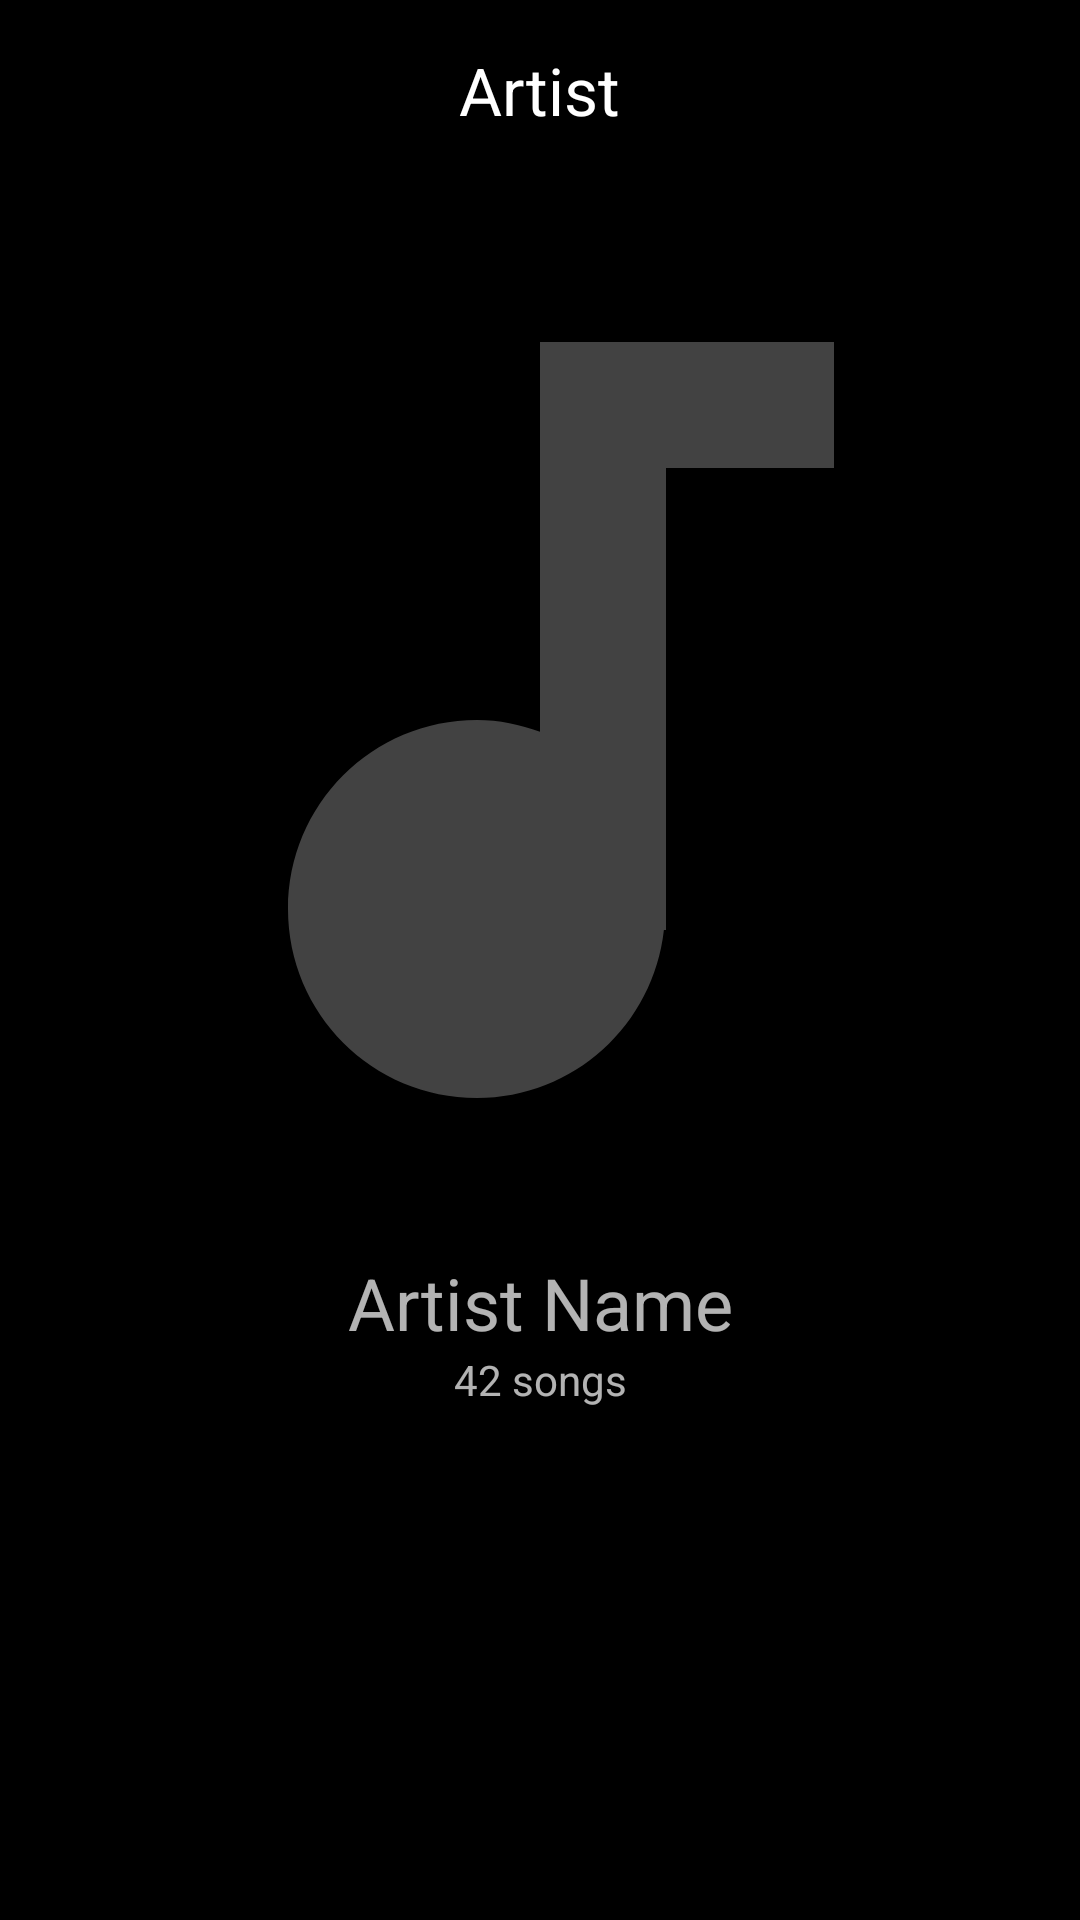

Here is an Android app screen rendered from its layout file. Give the layout XML and the strings, colors and styles it references.
<!-- AndroidManifest.xml: application theme AppTheme -->
<!-- res/layout/artist_activity.xml -->
<?xml version="1.0" encoding="utf-8"?>
<LinearLayout xmlns:android="http://schemas.android.com/apk/res/android"
    xmlns:app="http://schemas.android.com/apk/res-auto"
    android:orientation="vertical" android:layout_width="match_parent"
    android:layout_height="match_parent"
    android:background="@color/windowBackground">

    <RelativeLayout
        android:id="@+id/artistBar"
        android:layout_width="match_parent"
        android:layout_height="wrap_content">

        <ImageView
            android:id="@+id/back"
            android:layout_width="60dp"
            android:layout_height="60dp"
            android:layout_alignParentStart="true"
            android:layout_alignParentTop="true"
            android:background="@android:color/transparent"
            android:contentDescription="@string/close_activity"
            android:padding="12dp"
            android:src="@drawable/ic_arrow_back" />

        <TextView
            android:id="@+id/artistBarTitle"
            android:layout_width="wrap_content"
            android:layout_height="wrap_content"
            android:layout_centerHorizontal="true"
            android:layout_centerVertical="true"
            android:text="@string/artist_bar_title"
            android:textAlignment="gravity"
            android:textAppearance="?android:attr/textAppearanceLarge" />
    </RelativeLayout>

    <RelativeLayout
        android:id="@+id/artistDetails"
        android:layout_width="match_parent"
        android:layout_height="match_parent"
        android:orientation="vertical"
        android:paddingLeft="12dp"
        android:paddingRight="12dp"
        android:paddingTop="12dp">

        <ImageView
            android:id="@+id/picture"
            android:layout_width="match_parent"
            android:layout_height="wrap_content"
            android:layout_alignParentStart="true"
            android:layout_alignParentTop="true"
            android:adjustViewBounds="true"
            app:srcCompat="@drawable/ic_audiotrack" />

        <TextView
            android:id="@+id/name"
            android:layout_width="match_parent"
            android:layout_height="wrap_content"
            android:layout_alignParentStart="true"
            android:layout_below="@+id/picture"
            android:paddingTop="10dp"
            android:text="Artist Name"
            android:textAlignment="center"
            android:textSize="24sp" />

        <TextView
            android:id="@+id/songsCount"
            android:layout_width="match_parent"
            android:layout_height="wrap_content"
            android:layout_alignParentStart="true"
            android:layout_below="@+id/name"
            android:text="42 songs"
            android:textAlignment="center" />
    </RelativeLayout>

</LinearLayout>
<!-- resources referenced by this layout -->
<resources>
  <color name="windowBackground">#000000</color>
  <!-- drawable ic_audiotrack (drawable) -->
  <vector xmlns:android="http://schemas.android.com/apk/res/android"
          android:width="24dp"
          android:height="24dp"
          android:viewportWidth="24.0"
          android:viewportHeight="24.0">
      <path
          android:fillColor="#424242"
          android:pathData="M12,3v9.28c-0.47,-0.17 -0.97,-0.28 -1.5,-0.28C8.01,12 6,14.01 6,16.5S8.01,21 10.5,21c2.31,0 4.2,-1.75 4.45,-4H15V6h4V3h-7z"/>
  </vector>
  <string name="artist_bar_title">Artist</string>
  <string name="close_activity">Close Activity</string>
  <style name="AppTheme" parent="Theme.AppCompat.NoActionBar">
          <item name="android:windowBackground">@drawable/splash</item>
      </style>
  <!-- drawable splash (drawable) -->
  <?xml version="1.0" encoding="utf-8"?>
  <layer-list xmlns:android="http://schemas.android.com/apk/res/android"
      android:opacity="opaque">
      <item android:drawable="@color/windowBackground"/>
      <item>
          <bitmap
              android:gravity="center"
              android:src="@mipmap/icon"/>
      </item>
  </layer-list>
</resources>
